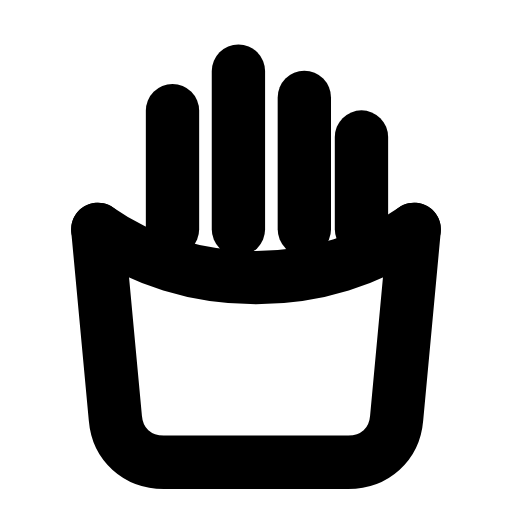
t = 0.00 s
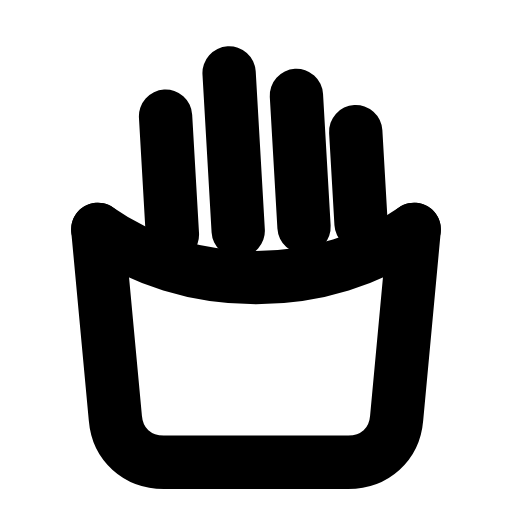
t = 0.31 s
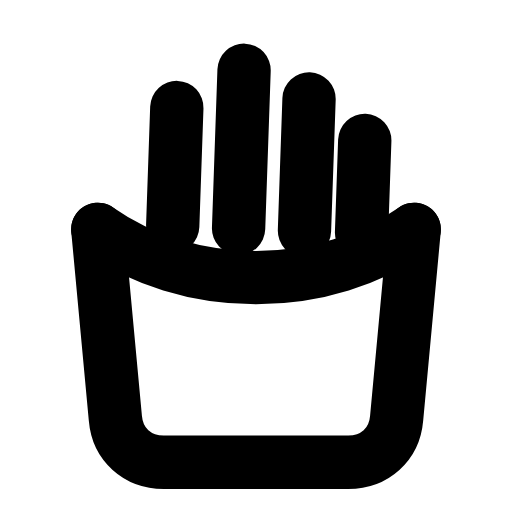
t = 0.63 s
t = 0.93 s: frame unchanged from t = 0.00 s, image omitted
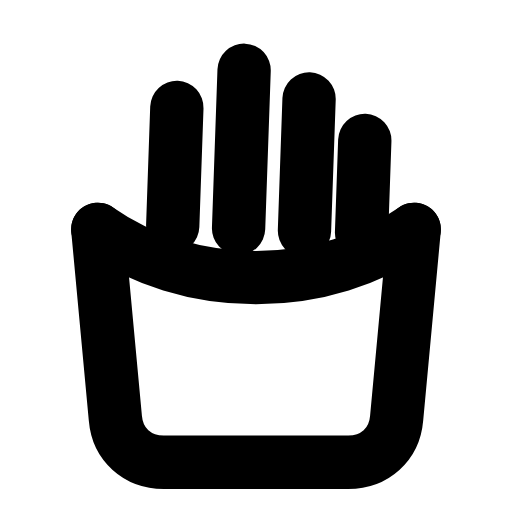
t = 1.25 s
t = 1.58 s: frame unchanged from t = 0.00 s, image omitted

The animated SVG that drew these frames (rendered in a browser with its animation timeline set to each time). Animation: 1 SMIL element (animateTransform=1); one cycle of 1.90 s, repeats indefinitely.

<svg xmlns="http://www.w3.org/2000/svg" width="24" height="24" viewBox="0 0 24 24" fill="none"><g transform="translate(-0.36 -0.375) scale(1.03)"><g><animateTransform attributeName="transform" type="rotate" values="0 12.4 11;0 12.4 11;-4 12.4 11;2 12.4 11;0 12.4 11;0 12.4 11;2 12.4 11;-4 12.4 11;0 12.4 11;0 12.4 11;0 12.4 11" keyTimes="0;0.135;0.2475;0.36;0.45;0.6;0.66;0.735;0.81;0.9;1" dur="1.9s" repeatCount="indefinite" calcMode="spline" keySplines="0.16 1 0.3 1;0.16 1 0.3 1;0.16 1 0.3 1;0.16 1 0.3 1;0.16 1 0.3 1;0.16 1 0.3 1;0.16 1 0.3 1;0.16 1 0.3 1;0.16 1 0.3 1;0.16 1 0.3 1"/><path stroke="currentColor" stroke-width="2.427" stroke-linecap="round" stroke-linejoin="round" fill="none" d="M8.2 10.8L8.2 5.4"></path><path stroke="currentColor" stroke-width="2.427" stroke-linecap="round" stroke-linejoin="round" fill="none" d="M11.2 10.8L11.2 3.6"></path><path stroke="currentColor" stroke-width="2.427" stroke-linecap="round" stroke-linejoin="round" fill="none" d="M14.2 10.8L14.2 4.8"></path><path stroke="currentColor" stroke-width="2.427" stroke-linecap="round" stroke-linejoin="round" fill="none" d="M16.8 10.8L16.8 6.6"></path></g><path stroke="currentColor" stroke-width="2.427" stroke-linecap="round" stroke-linejoin="round" fill="none" d="M4.8 10.8L5.6 19.4C5.7 20.6 6.6 21.4 7.8 21.4L16.2 21.4C17.4 21.4 18.3 20.6 18.4 19.4L19.2 10.8"></path><path stroke="currentColor" stroke-width="2.427" stroke-linecap="round" stroke-linejoin="round" fill="none" d="M4.8 10.8C6.8 12.2 9.3 13 12 13S17.2 12.2 19.2 10.8"></path></g></svg>
